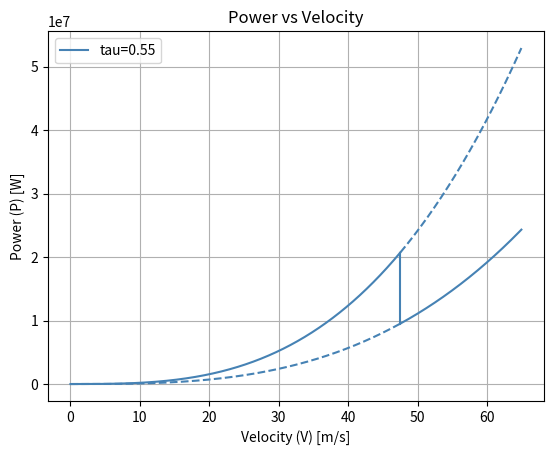

Recreate this plot in Python.
import matplotlib.pyplot as plt

rho_w = 1020  # kg/m^3
rho_a = 1.225  # kg/m^3
g = 9.81  # m/s^2

N_fus = 2  # Number of fuselages

if N_fus ==1:
    l_tail = 39.6  # m (tail cone length)
    l_fus = 74.9  # m (fuselage length)
    d = 8.8  # m (fuselage diameter)
elif N_fus == 2:
    l_tail = 27.9  # m (tail cone length)
    l_fus = 52
    d = 6.2 # m (fuselage diameter)

W = 3476117 # N
P_max = 37600000 # W
tau_list = [0.5,0.55,0.6,0.65,0.7] # Thrust required for lift-off
tau_list = [0.55]

colors = [
    "#ADD8E6",  # Light Blue
    "#87CEEB",  # Sky Blue
    "#4682B4",  # Steel Blue
    "#4169E1",  # Royal Blue
    "#00008B",  # Dark Blue
]

colors = ["#4682B4"]


C_F = 0.001269  # Friction coefficient for hydrofoil
C_L_f = 1.0  # Lift coefficient for hydrofoil
C_L = 1.7  # Lift coefficient for airfoil
LD = 16  # Lift-to-drag ratio for airfoil
C_D0_f = 0.05  # Drag coefficient for hydrofoil

S = 900  # m^2 (Main wing area)
S_fus = N_fus*d*(l_fus-l_tail) # m^2 (Fuselage area)

print(f"S_fus: {S_fus:.2f} m^2")
print(f"S: {S:.2f} m^2")

V_TO = 65


def calculate_P(V):
    P_hull = C_F * 1/2 * rho_w * S_fus * V**3
    P_hydrofoil = 1/2*V**3*(C_L/LD*rho_a*S + C_D0_f*rho_w*S_f)
    return P_hull, P_hydrofoil

counter = 0
for tau in tau_list:

    V_LO = ((tau * P_max) / ((C_F / 2)* rho_w * S_fus))**(1/3)


    S_f = 1/(C_L_f*rho_w)*((2*W)/(V_LO**2)-C_L*rho_a*S)

    P_TO = 1/2*V_TO**3*(C_L/LD*rho_a*S + C_D0_f*rho_w*S_f)
    
    P_hull_total_w = []
    P_hydrofoil_total_w = []
    P_hull_total_a = []
    P_hydrofoil_total_a = []
    velocities_a = []
    velocities_w = []
    for pV in range(1000):
        V = pV/1000 * V_TO

        P_hull, P_hydrofoil = calculate_P(V)

        #print(f"V: {V:.2f} m/s, P_hull: {P_hull:.2f} W, P_hydrofoil: {P_hydrofoil:.2f} W")

        if V < V_LO:
            #print(f'water take-off velocity: {V:.2f} m/s {V_LO:.2f} m/s')
            velocities_w.append(V)
            P_hull_total_w.append(P_hull)
            P_hydrofoil_total_w.append(P_hydrofoil)
        else: 
            #print(f'air take-off velocity: {V:.2f} m/s')
            velocities_a.append(V)
            P_hull_total_a.append(P_hull)
            P_hydrofoil_total_a.append(P_hydrofoil)



    plt.plot(velocities_w, P_hull_total_w, color=colors[counter], label=f'tau={tau}')
    plt.plot(velocities_a, P_hydrofoil_total_a, color=colors[counter])
    plt.plot(velocities_a, P_hull_total_a, linestyle='--', color=colors[counter])
    plt.plot(velocities_w, P_hydrofoil_total_w, linestyle='--', color=colors[counter])
    if V_LO < V_TO:
        plt.plot([V_LO, V_LO], [P_hull_total_w[-1],P_hydrofoil_total_a[0]], color=colors[counter])
    #plt.plot(velocities, P_TO, linestyle='--', label='P_TO')
    counter += 1

    print(f"tau: {tau:.2f}, V_LO: {V_LO:.2f} m/s, S_f: {S_f:.2f} m^2")
    print(f"P_hull: {P_hull/10**6:.2f} MW, P_hydrofoil: {P_hydrofoil/10**6:.2f} MW, reduction: {(P_hull-P_hydrofoil)/P_hull*100:.2f} %")

plt.xlabel("Velocity (V) [m/s]")
plt.ylabel("Power (P) [W]")
plt.title("Power vs Velocity")
plt.grid()
plt.legend()
plt.show()